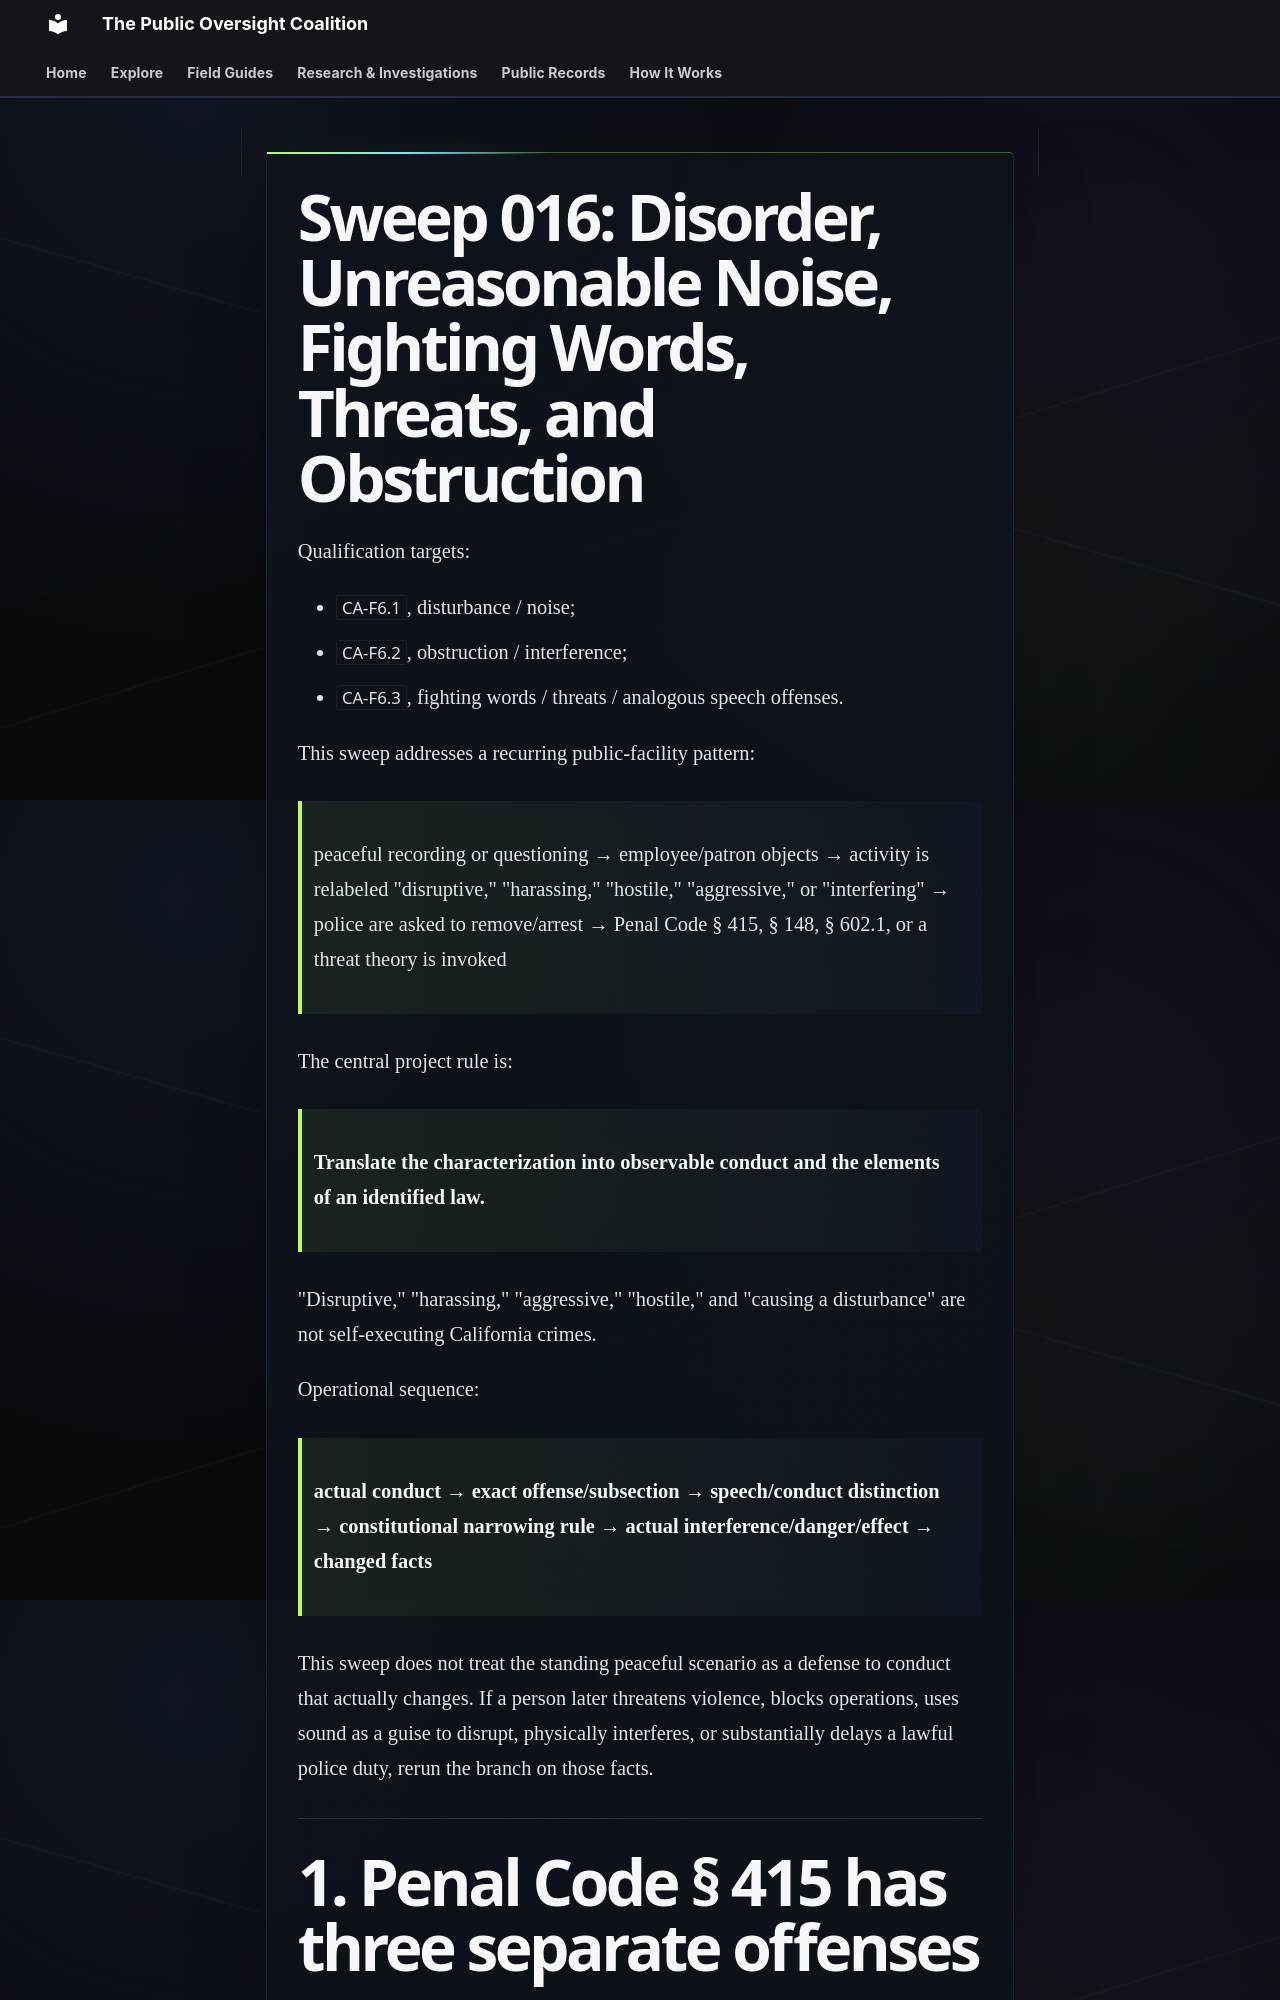

repository: PublicOversightCoalition/1A-Field-Guide-Site · page: research/SWEEP-016-DISORDER-NOISE-THREATS-OBSTRUCTION/index.html · generator: mkdocs

---
title: "Sweep 016: Disorder, Unreasonable Noise, Fighting Words, Threats, and Obstruction"
jurisdiction: California
research_date: 2026-09-29
status: defined-gap-slice-reviewed
qualification_package: GAP-06
---

# Sweep 016: Disorder, Unreasonable Noise, Fighting Words, Threats, and Obstruction

Qualification targets:

- `CA-F6.1`, disturbance / noise;
- `CA-F6.2`, obstruction / interference;
- `CA-F6.3`, fighting words / threats / analogous speech offenses.

This sweep addresses a recurring public-facility pattern:

> peaceful recording or questioning → employee/patron objects → activity is relabeled "disruptive," "harassing," "hostile," "aggressive," or "interfering" → police are asked to remove/arrest → Penal Code § 415, § 148, § 602.1, or a threat theory is invoked

The central project rule is:

> **Translate the characterization into observable conduct and the elements of an identified law.**

"Disruptive," "harassing," "aggressive," "hostile," and "causing a disturbance" are not self-executing California crimes.

Operational sequence:

> **actual conduct → exact offense/subsection → speech/conduct distinction → constitutional narrowing rule → actual interference/danger/effect → changed facts**

This sweep does not treat the standing peaceful scenario as a defense to conduct that actually changes. If a person later threatens violence, blocks operations, uses sound as a guise to disrupt, physically interferes, or substantially delays a lawful police duty, rerun the branch on those facts.

---
